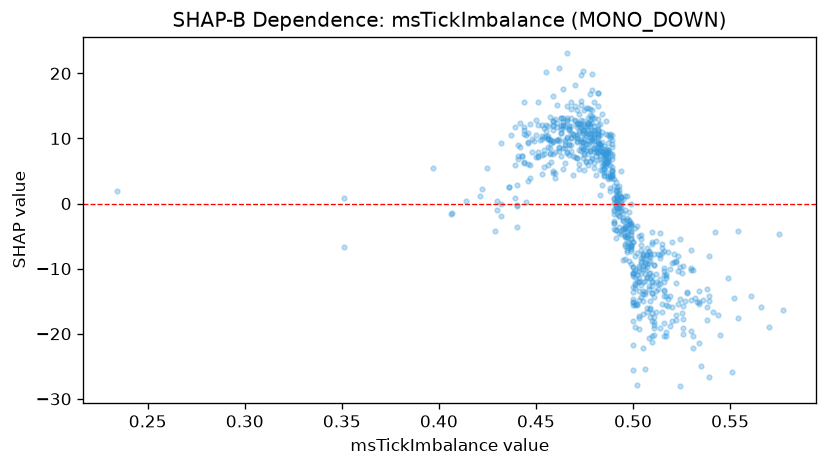

The data file committed next to this chart (first rows):
feature_value, shap_value
0.49, -0.8946
0.494, -4.149
0.554, -4.179
0.494, 1.067
0.451, 7.36
0.502, -11.03
0.507, -7.8
0.474, 20.3
0.477, 5.971
0.476, 14.63
0.518, -15.78
0.504, -14.35
0.471, 10.49
0.498, -6.682
0.47, 12.71
0.501, -12.19
0.522, -12.19
0.485, 7.593
0.457, 7.784
0.523, -8.085
0.519, -10.01
0.489, 4.218
0.493, -0.6111
0.475, 14.32
0.453, 7.385
0.479, 10.86
0.5, -9.725
0.483, 6.848
0.538, -15.88
0.506, -8.472
0.499, -7.214
0.48, 7.881
0.511, -18.17
0.496, -1.017
0.485, 5.269
0.489, 4.998
0.508, -12.68
0.468, 13.13
0.475, 8.341
0.479, 7.012
0.492, 2.535
0.497, 1.174
0.456, 11.97
0.48, 11.36
0.503, -11.95
0.515, -15.4
0.507, -16.61
0.516, -12.06
0.504, -6.309
0.497, -4.212
0.484, 2.881
0.499, -3.465
0.503, -10.31
0.49, -1.135
0.493, -1.201
0.516, -11
0.503, -4.989
0.514, -8.435
0.517, -15.61
0.49, -1.641
... 689 more rows
